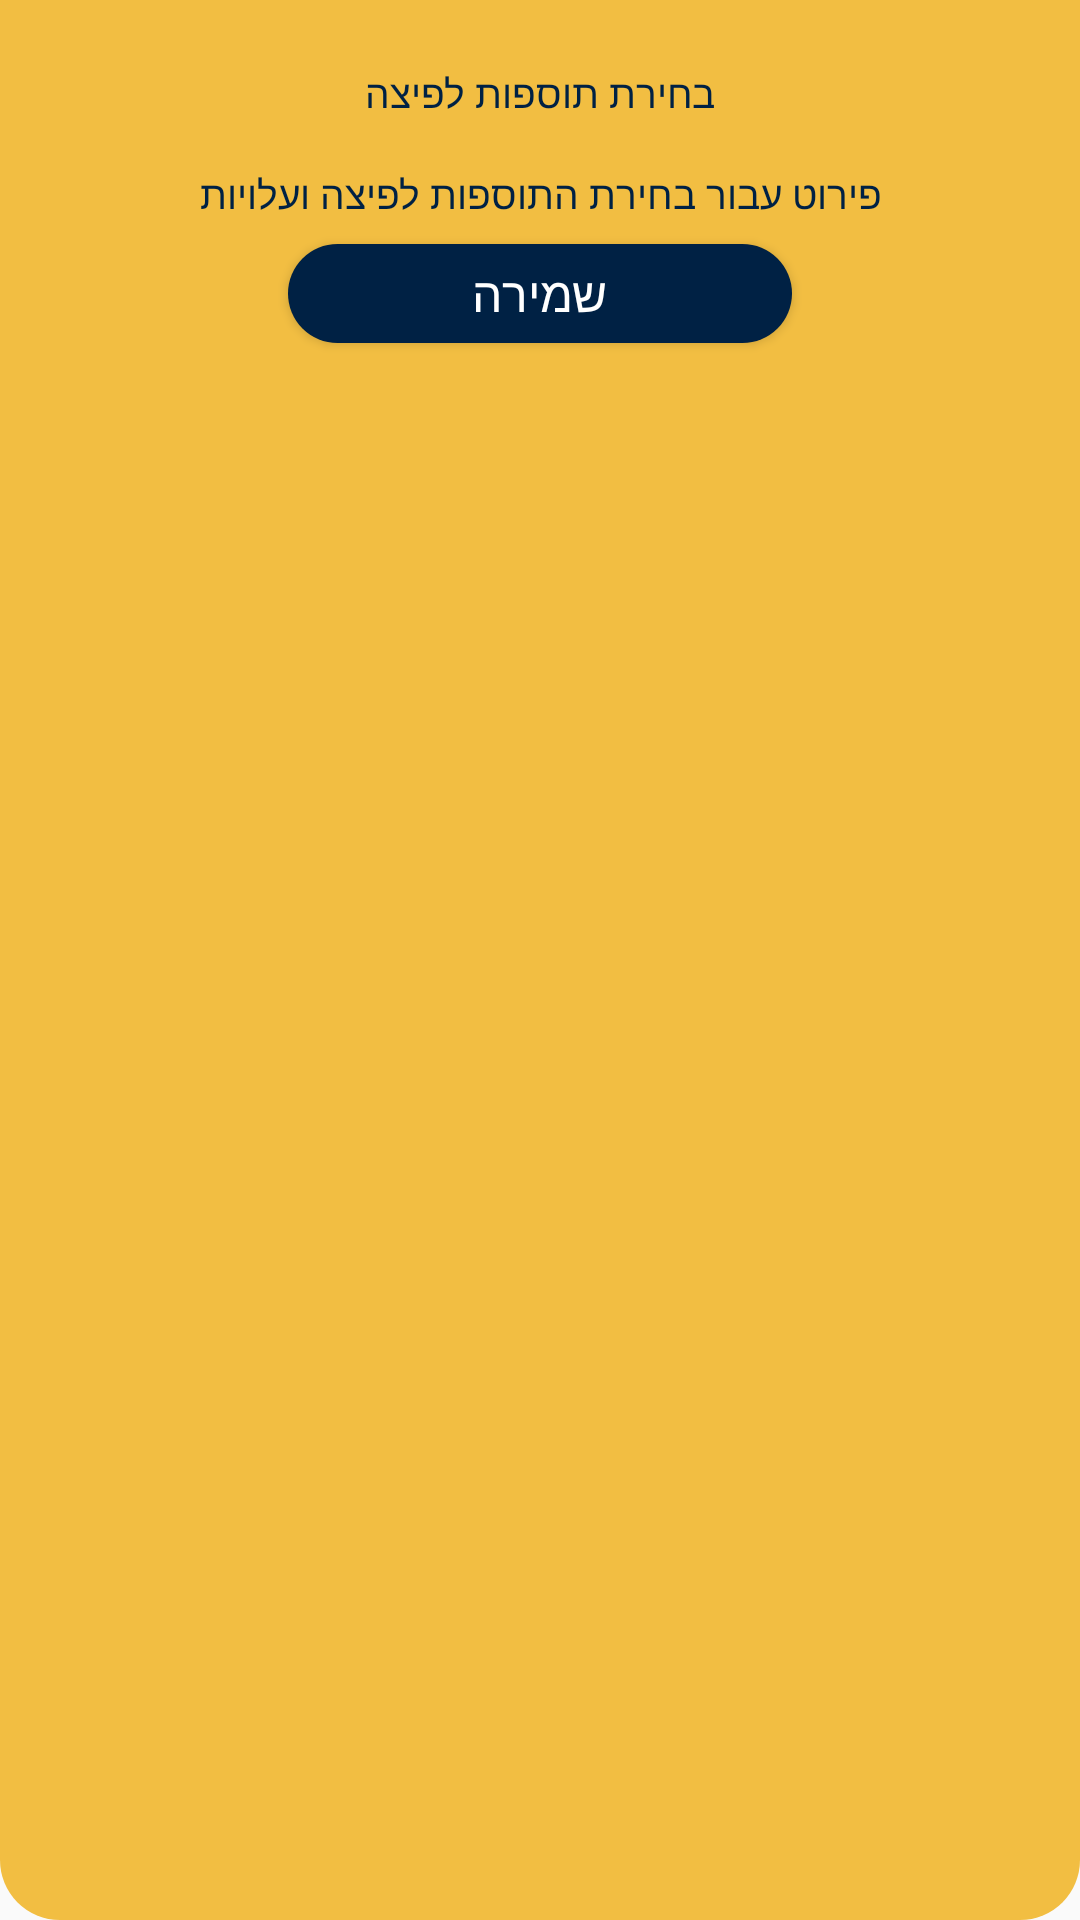

Here is an Android app screen rendered from its layout file. Give the layout XML and the strings, colors and styles it references.
<!-- AndroidManifest.xml: application theme Theme.AppCompat.Light.NoActionBar -->
<!-- res/layout/pizza_dish_changes_list_pop_up_window.xml -->
<?xml version="1.0" encoding="utf-8"?>
<LinearLayout
    xmlns:android="http://schemas.android.com/apk/res/android"
    android:layout_width="match_parent"
    android:layout_height="wrap_content"
    android:orientation="vertical"
    android:layoutDirection="rtl"
    android:background="@drawable/filter_background_layout">



    <TextView
        android:id="@+id/pizza_dish_name_text_view_dish_changes_list_pop_up_window"
        android:layout_width="wrap_content"
        android:layout_height="wrap_content"
        android:text="בחירת תוספות לפיצה"
        android:layout_gravity="center"
        android:textSize="13sp"
        android:textColor="@color/custom_blue"
        android:layout_marginTop="22dp"
        android:fontFamily="@font/assistant_bold"/>



    <TextView
        android:id="@+id/pizza_details_for_changes_text_view_dish_changes_list_pop_up_window"
        android:layout_width="wrap_content"
        android:layout_height="wrap_content"
        android:text="פירוט עבור בחירת התוספות לפיצה ועלויות"
        android:layout_gravity="center"
        android:textSize="13sp"
        android:textColor="@color/custom_blue"
        android:layout_marginTop="16dp"
        android:fontFamily="@font/assistant_regular"/>


    <ListView
        android:id="@+id/pizza_changes_list_view_pizza_changes_list_pop_up_window"
        android:layout_width="match_parent"
        android:layout_height="wrap_content"
        android:layoutDirection="rtl"/>




    <Button
        android:id="@+id/pizza_save_dish_changes_btn_changes_list_pop_up_window"
        android:layout_width="168dp"
        android:layout_height="33dp"
        android:layout_marginBottom="22dp"
        android:layout_marginTop="8dp"
        android:background="@drawable/btn_sign_in_clicked_background"
        android:fontFamily="@font/assistant_bold"
        android:text="שמירה"
        android:textColor="@drawable/btn_sign_in_clicked_text_view_opposite"
        android:textSize="16sp"
        android:layout_gravity="center"/>



</LinearLayout>
<!-- resources referenced by this layout -->
<resources>
  <color name="custom_blue">#002144</color>
  <!-- drawable btn_sign_in_clicked_background (drawable) -->
  <?xml version="1.0" encoding="utf-8"?>
  <selector xmlns:android="http://schemas.android.com/apk/res/android">
      <item
          android:state_focused="true"
          android:state_pressed="false"
          android:drawable="@drawable/blue_rounded_custom_btn" />
  
      <item
          android:state_focused="true"
          android:state_pressed="true"
          android:drawable="@drawable/yellow_rounded_custom_btn" />
  
      <item android:drawable="@drawable/blue_rounded_custom_btn" />
  </selector>
  <!-- drawable btn_sign_in_clicked_text_view_opposite (drawable) -->
  <?xml version="1.0" encoding="utf-8"?>
  <selector xmlns:android="http://schemas.android.com/apk/res/android">
      <item
          android:state_focused="true"
          android:state_pressed="true"
          android:color="@color/custom_blue"/>
  
      <item
          android:state_focused="false"
          android:state_pressed="false"
          android:color="@color/white" />
  
      <item android:color="@color/white" />
  </selector>
  <!-- drawable filter_background_layout (drawable) -->
  <?xml version="1.0" encoding="utf-8"?>
  <shape xmlns:android="http://schemas.android.com/apk/res/android">
  
  
      <corners android:bottomLeftRadius="20dp" android:bottomRightRadius="20dp"/>
      <solid android:color="@color/custom_yellow"/>
  
  
  </shape>
  <!-- drawable blue_rounded_custom_btn (drawable) -->
  <?xml version="1.0" encoding="utf-8"?>
  <shape xmlns:android="http://schemas.android.com/apk/res/android">
  
  
      <corners android:radius="16.5dp"/>
  
  
      <solid android:color="#002144"/>
  
  
  </shape>
  <!-- drawable yellow_rounded_custom_btn (drawable) -->
  <?xml version="1.0" encoding="utf-8"?>
  <shape xmlns:android="http://schemas.android.com/apk/res/android">
  
  
      <corners android:radius="16.5dp"/>
  
  
      <solid android:color="@color/custom_yellow"/>
  
  
  </shape>
  <color name="white">#FFFFFFFF</color>
  <color name="custom_yellow">#f2be42</color>
</resources>
